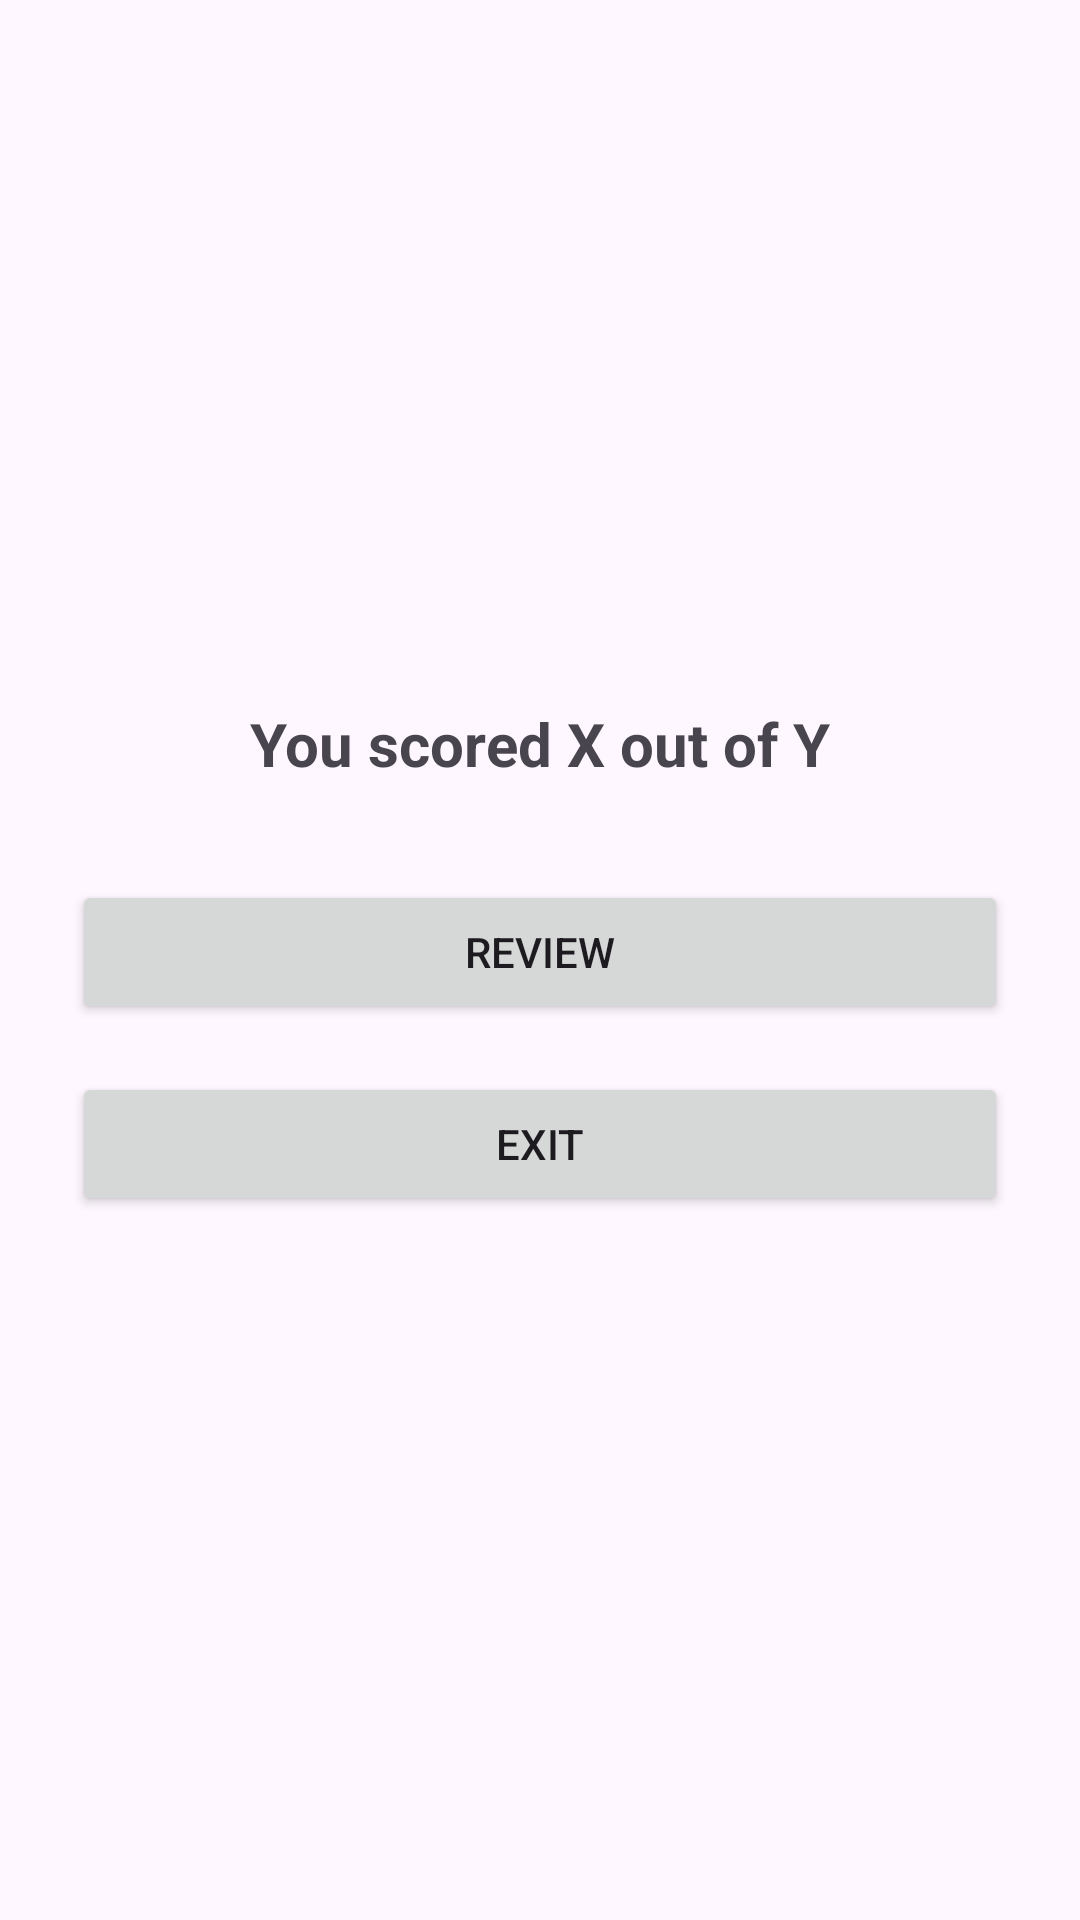

Layout XML and referenced resources for this Android screen:
<!-- AndroidManifest.xml: application theme Theme.IMADASSIGNMENTAshtn -->
<!-- res/layout/activity_score.xml -->
<?xml version="1.0" encoding="utf-8"?>
<LinearLayout xmlns:android="http://schemas.android.com/apk/res/android"
    android:orientation="vertical"
    android:padding="24dp"
    android:gravity="center"
    android:layout_width="match_parent"
    android:layout_height="match_parent">

    <TextView
        android:id="@+id/scoreTextView"
        android:text="You scored X out of Y"
        android:textSize="20sp"
        android:textStyle="bold"
        android:layout_marginBottom="32dp"
        android:layout_width="wrap_content"
        android:layout_height="wrap_content" />

    <Button
        android:id="@+id/reviewButton"
        android:text="Review"
        android:layout_width="match_parent"
        android:layout_height="wrap_content"
        android:layout_marginBottom="16dp" />

    <Button
        android:id="@+id/exitButton"
        android:text="Exit"
        android:layout_width="match_parent"
        android:layout_height="wrap_content" />
</LinearLayout>
<!-- resources referenced by this layout -->
<resources>
  <style name="Theme.IMADASSIGNMENTAshtn" parent="Base.Theme.IMADASSIGNMENTAshtn" />
  <style name="Base.Theme.IMADASSIGNMENTAshtn" parent="Theme.Material3.DayNight.NoActionBar">
          
          
      </style>
</resources>
